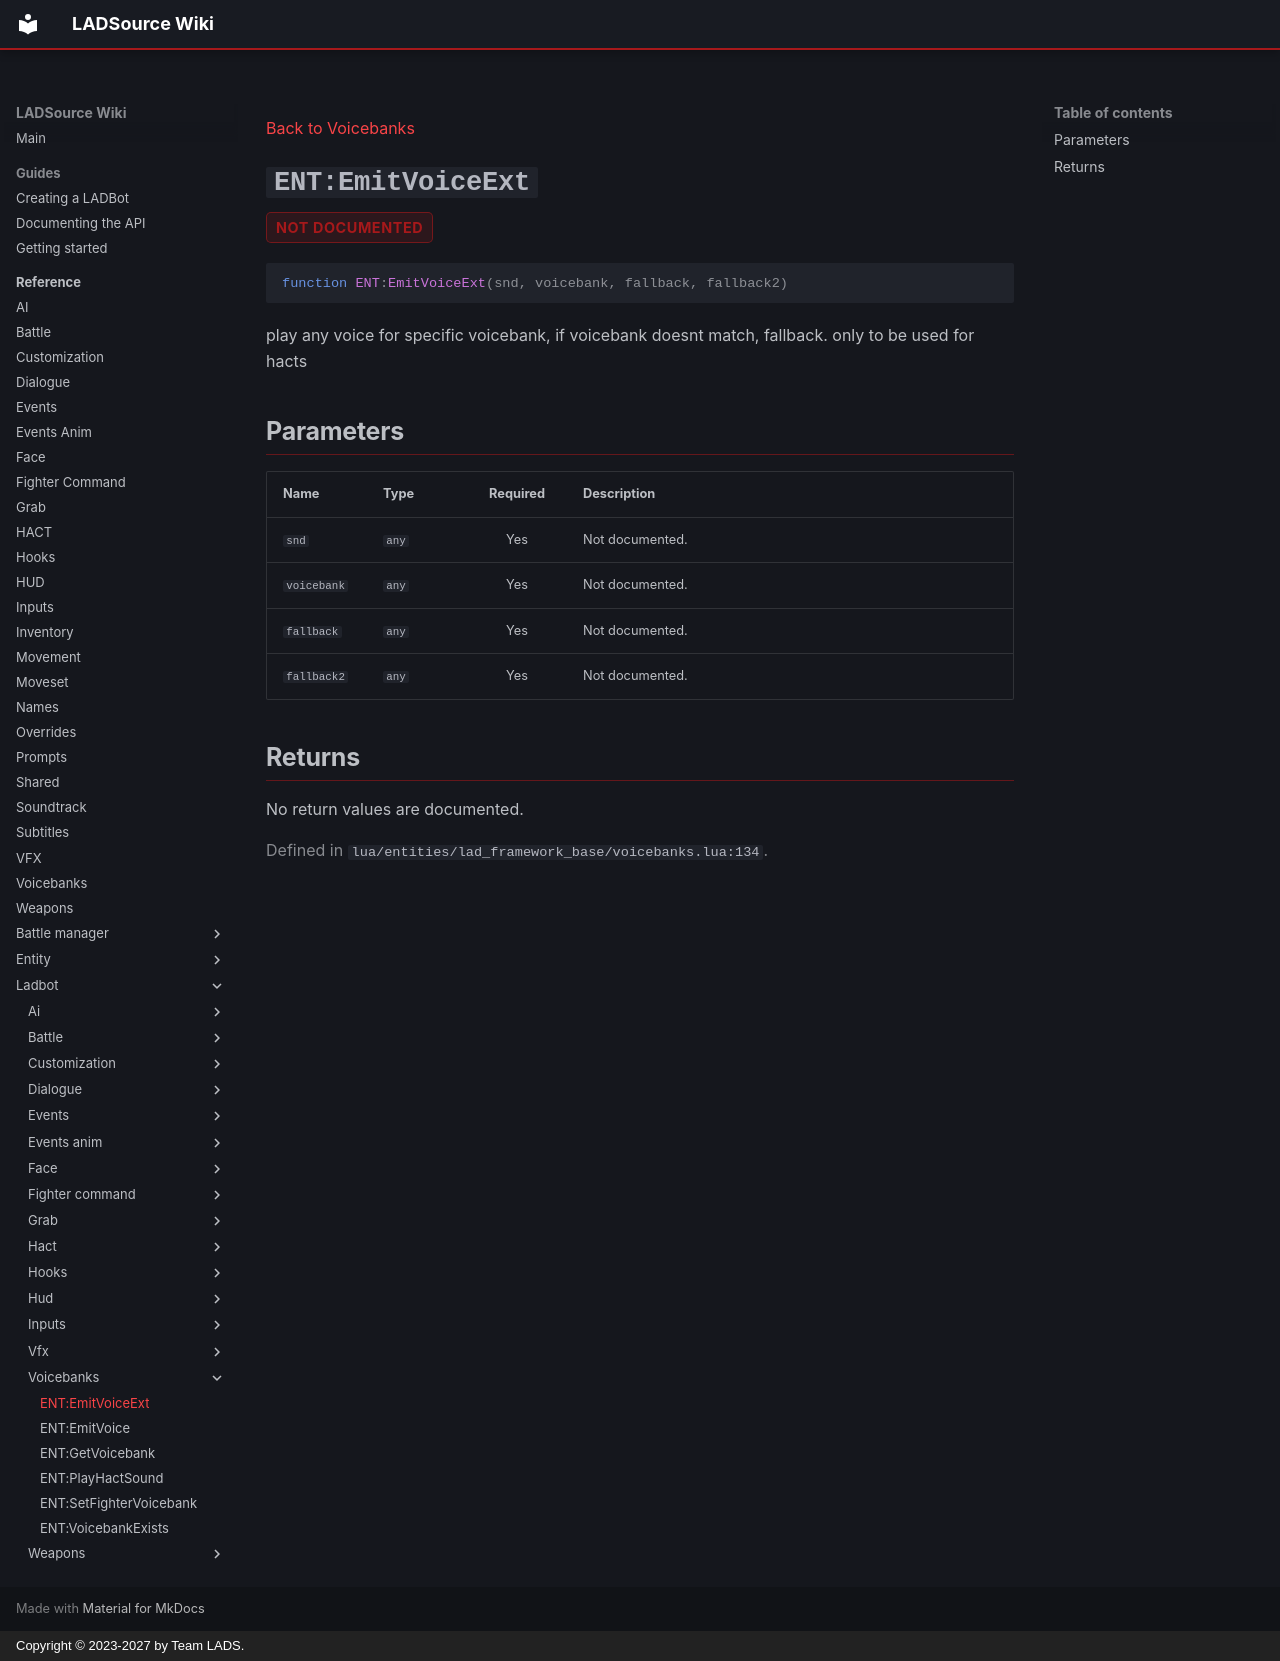

repository: Team-LAD-S/LADSource-Docs · page: reference/ladbot/voicebanks/emit-voice-ext/index.html · generator: mkdocs · copyright: Copyright © 2023-2027 by Team LADS.

---
title: "ENT:EmitVoiceExt"
---

[Back to Voicebanks](index.md)

<a id="ent-emitvoiceext"></a>
# `ENT:EmitVoiceExt` { .api-method-title }

<div class="api-badges"><span class="api-badge api-badge--not-documented">not documented</span></div>

<div class="api-signature" markdown>

```lua
function ENT:EmitVoiceExt(snd, voicebank, fallback, fallback2)
```

</div>

play any voice for specific voicebank, if voicebank doesnt match, fallback. only to be used for hacts

## Parameters

<div class="api-parameter-table" markdown>

| Name | Type | Required | Description |
| --- | --- | :---: | --- |
| `snd` | `any` | Yes | Not documented. |
| `voicebank` | `any` | Yes | Not documented. |
| `fallback` | `any` | Yes | Not documented. |
| `fallback2` | `any` | Yes | Not documented. |

</div>

## Returns

No return values are documented.

<p class="api-source">Defined in <code>lua/entities/lad_framework_base/voicebanks.lua:134</code>.</p>
